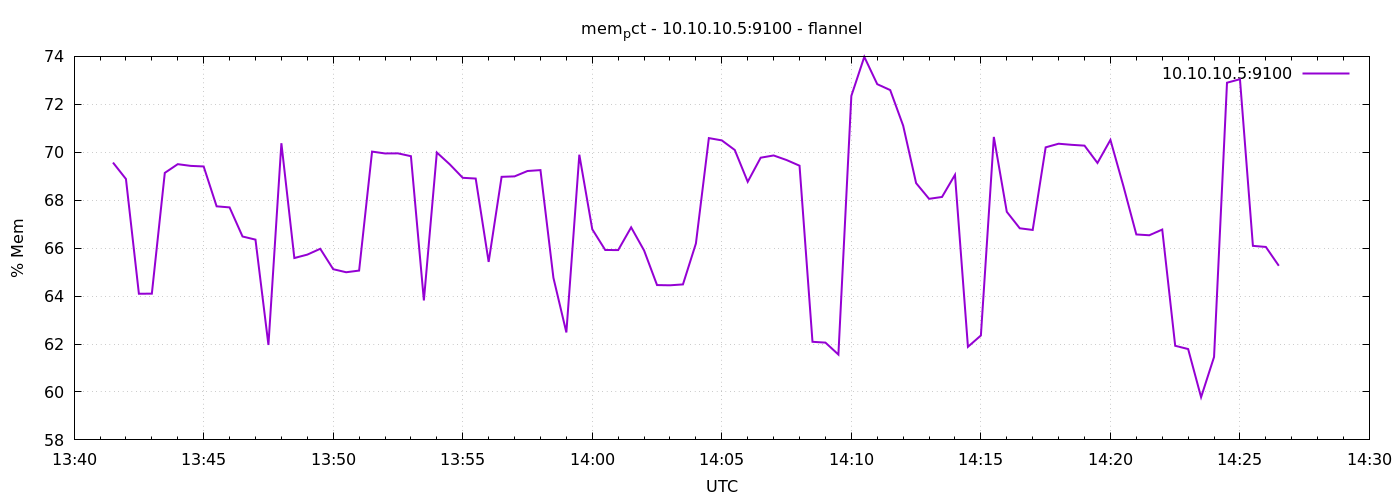

The file beside this chart, header and first rows:
1791380490	69.57044717875837
1791380520	68.88
1791380550	64.1
1791380580	64.1
1791380610	69.14
1791380640	69.5
1791380670	69.43
1791380700	69.41
1791380730	67.74
1791380760	67.7
1791380790	66.49
1791380820	66.36
1791380850	61.96
1791380880	70.38
1791380910	65.59
1791380940	65.73
1791380970	65.97
1791381000	65.12
1791381030	64.99
1791381060	65.06
1791381090	70.03
1791381120	69.95
1791381150	69.95
1791381180	69.84
1791381210	63.82
1791381240	69.99
1791381270	69.5
1791381300	68.93
1791381330	68.9
1791381360	65.42
1791381390	68.97
1791381420	68.99
1791381450	69.22
1791381480	69.26
1791381510	64.76
1791381540	62.48
1791381570	69.9
1791381600	66.79
1791381630	65.92
1791381660	65.92
1791381690	66.87
1791381720	65.9
1791381750	64.46
1791381780	64.45
1791381810	64.49
1791381840	66.19
1791381870	70.59
1791381900	70.5
1791381930	70.1
1791381960	68.77
1791381990	69.77
1791382020	69.87
1791382050	69.68
1791382080	69.44
1791382110	62.09
1791382140	62.06
1791382170	61.56
1791382200	72.35
1791382230	73.98
1791382260	72.84
1791382290	72.59
... 30 more rows
